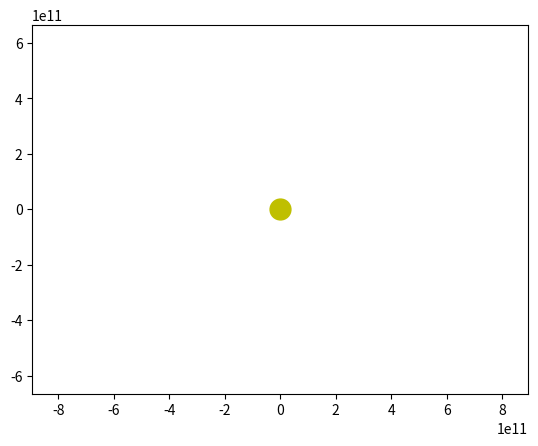

The script that saved this image:
  
import numpy as np
from scipy.integrate import odeint
import matplotlib.pyplot as plt	
from matplotlib.animation import FuncAnimation
	
frames = 365
seconds_in_year = 365 * 24 * 60 * 60
years = 1
t = np.linspace(0, years*seconds_in_year, frames)

def move_func(s, t):
    (x, v_x, y, v_y,
     xm, vm_x, ym, vm_y,
     xq, vq_x, yq, vq_y,
     xf, vf_x, yf, vf_y,
     xh, vh_x, yh, vh_y) = s
    
    dxdt = v_x
    dv_xdt = - G * m * x / (x**2 + y**2)**1.5
    dydt = v_y
    dv_ydt = - G * m * y / (x**2 + y**2)**1.5
    
    dxmdt = vm_x
    dvm_xdt = - G * m * xm / (xm**2 + ym**2)**1.5
    dymdt = vm_y
    dvm_ydt = - G * m * ym / (xm**2 + ym**2)**1.5
    
    dxqdt = vq_x
    dvq_xdt = - G * m * xq / (xq**2 + yq**2)**1.5
    dyqdt = vq_y
    dvq_ydt = - G * m * yq / (xq**2 + yq**2)**1.5

    dxfdt = vf_x
    dvf_xdt = - G * m * xf / (xf**2 + yf**2)**1.5
    dyfdt = vf_y
    dvf_ydt = - G * m * yf / (xf**2 + yf**2)**1.5
    
    dxhdt = vh_x
    dvh_xdt = - G * m * xh / (xh**2 + yh**2)**1.5
    dyhdt = vh_y
    dvh_ydt = - G * m * yh / (xh**2 + yh**2)**1.5

    return (dxdt, dv_xdt, dydt, dv_ydt,
            dxmdt, dvm_xdt, dymdt, dvm_ydt,
            dxqdt, dvq_xdt, dyqdt, dvq_ydt,
            dxfdt, dvf_xdt, dyfdt, dvf_ydt,
            dxhdt, dvh_xdt, dyhdt, dvh_ydt
            )

G = 6.67 * 10**(-11)
m = 1.98 * 10**(30)
ae = 149 * 10**9

x0 = ae
v_x0 = 0
y0 = 0
v_y0 = 30000

xm0 = 1.523662 * ae
vm_x0 = 0
ym0 = 0
vm_y0 = 24000

xq0 = 0.38709927 * ae
vq_x0 = 0
yq0 = 0
vq_y0 = 47360

xf0 = 0.723332 * ae
vf_x0 = 0
yf0 = 0
vf_y0 = 35020

xh0 = 5.204267 * ae
vh_x0 = 0
yh0 = 0
vh_y0 = 13070

s0 = (x0, v_x0, y0, v_y0, 
      xm0, vm_x0, ym0, vm_y0,
      xq0, vq_x0, yq0, vq_y0,
      xf0, vf_x0, yf0, vf_y0,
      xh0, vh_x0, yh0, vh_y0)

def solve_func(i, key):
    sol = odeint(move_func, s0, t)
    if key == 'point':
        x = sol[i, 0]
        y = sol[i, 2]
        xm = sol[i,4]
        ym = sol[i,6]
        xq = sol[i, 8]
        yq = sol[i, 10]
        xf = sol[i, 12]
        yf = sol[i, 14]
        xh = sol[i, 16]
        yh = sol[i, 18]
    else:
        x = sol[:i, 0]
        y = sol[:i, 2]
        xm =sol[:i, 4]
        ym = sol[:i, 6]
        xq = sol[:i, 8]
        yq = sol[:i, 10]
        xf = sol[:i, 12]
        yf = sol[:i, 14]
        xh = sol[:i, 16]
        yh = sol[:i, 18]
    return ((x, y), (xm, ym), (xq, yq), (xf, yf),(xh,yh))

fig, ax = plt.subplots()

ball, = plt.plot([], [], 'o', color='b')
ball_line, = plt.plot([], [], '-', color='b')

ballm, = plt.plot([], [], 'o', color='b')
ball_linem, = plt.plot([], [], '-', color='b')

ballq, = plt.plot([], [], 'o', color='b')
ball_lineq, = plt.plot([], [], '-', color='b')

ballf, = plt.plot([], [], 'o', color='b')
ball_linef, = plt.plot([], [], '-', color='b')

ballh, = plt.plot([], [], 'o', color='b')
ball_lineh, = plt.plot([], [], '-', color='b')

plt.plot([0], [0], 'o', color='y', ms=15)

def animate(i):
    ball.set_data(solve_func(i, 'point')[0])
    ball_line.set_data(solve_func(i, 'line')[0])

    ballm.set_data(solve_func(i, 'point')[1])
    ball_linem.set_data(solve_func(i, 'line')[1])
    
    ballq.set_data(solve_func(i, 'point')[2])
    ball_lineq.set_data(solve_func(i, 'line')[2])

    ballf.set_data(solve_func(i, 'point')[3])
    ball_linef.set_data(solve_func(i, 'line')[3])

    ballh.set_data(solve_func(i, 'point')[4])
    ball_lineh.set_data(solve_func(i, 'line')[4])

ani = FuncAnimation(fig,
                    animate,
                    frames=frames,
                    interval=30)  

plt.axis('equal')
edge = 6 * ae
ax.set_xlim(-edge, edge)
ax.set_ylim(-edge, edge)

plt.show()
